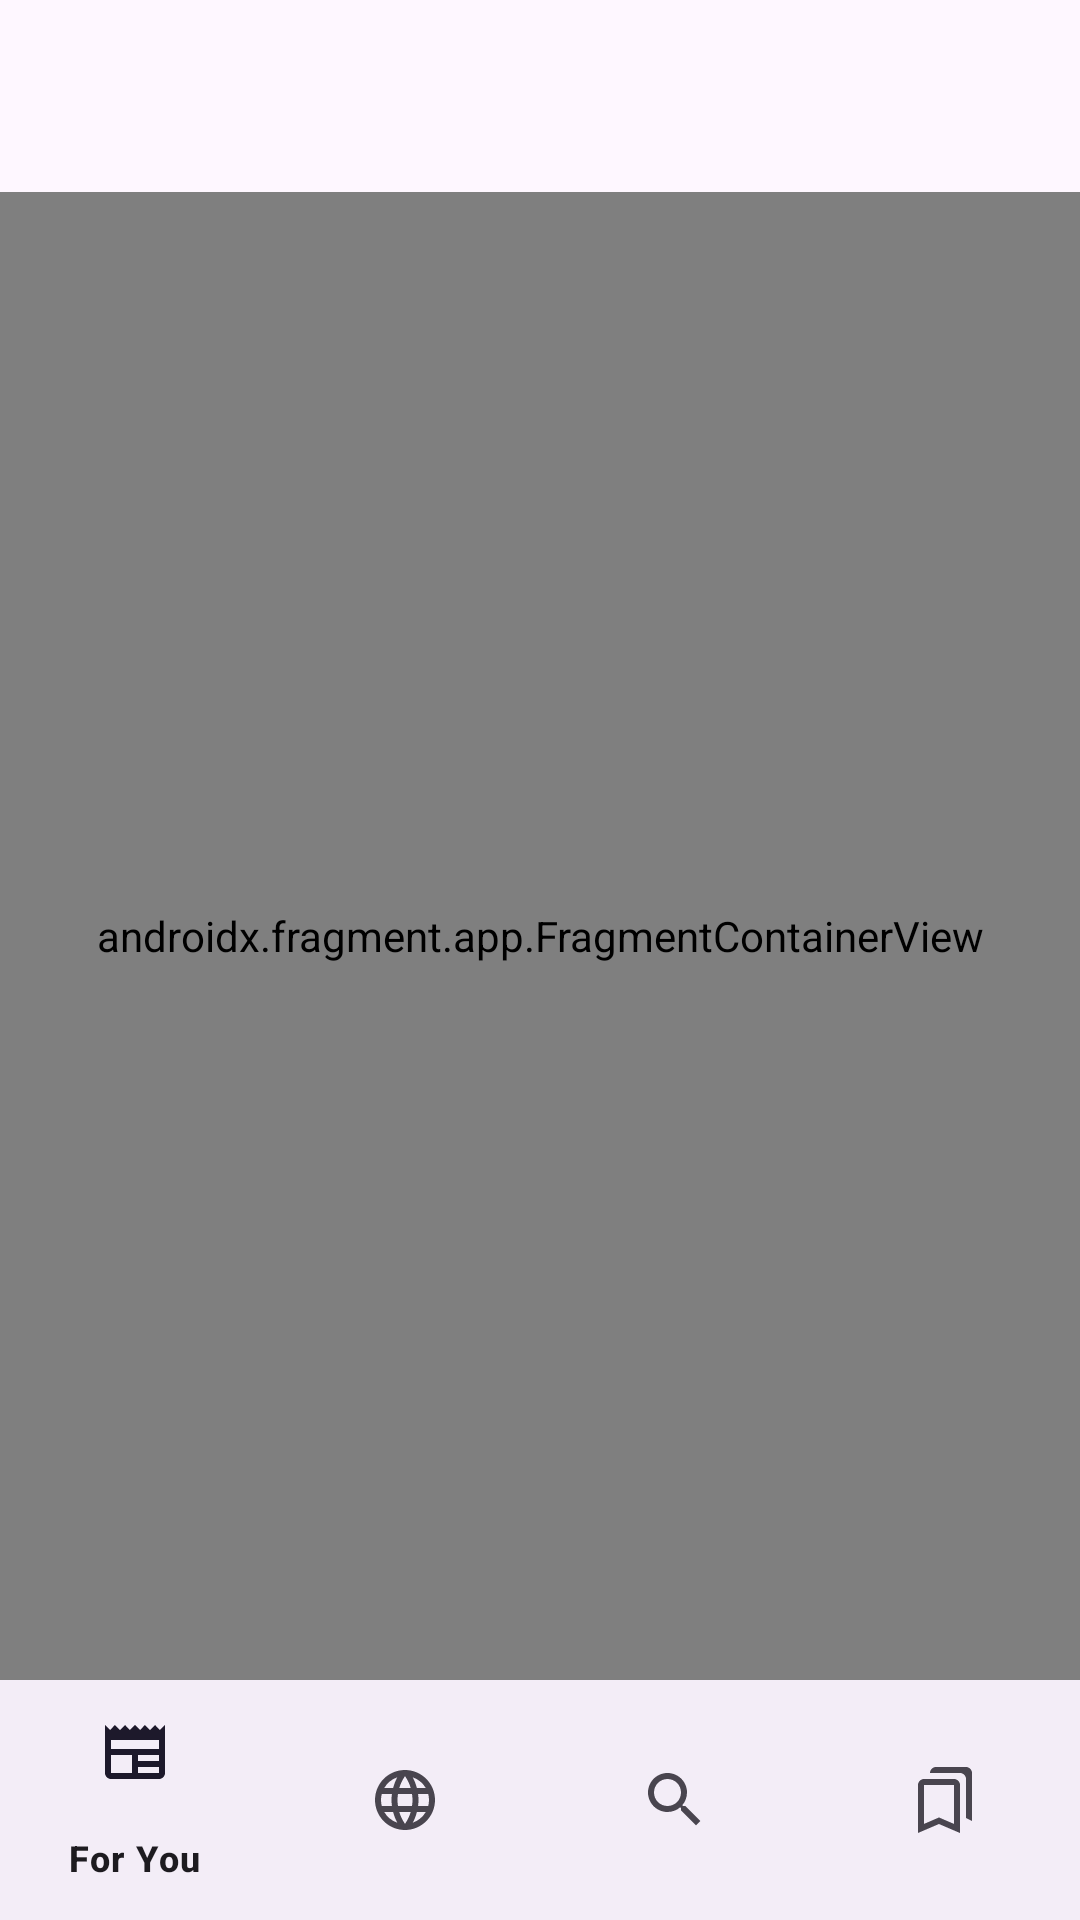

Here is an Android app screen rendered from its layout file. Give the layout XML and the strings, colors and styles it references.
<!-- AndroidManifest.xml: activity theme Theme.NewsApiClient -->
<!-- res/layout/activity_main.xml -->
<?xml version="1.0" encoding="utf-8"?>
<androidx.coordinatorlayout.widget.CoordinatorLayout xmlns:android="http://schemas.android.com/apk/res/android"
    xmlns:app="http://schemas.android.com/apk/res-auto"
    xmlns:tools="http://schemas.android.com/tools"
    android:layout_width="match_parent"
    android:layout_height="match_parent"
    android:fitsSystemWindows="false"
    tools:context=".presentation.MainActivity">

    <com.google.android.material.appbar.AppBarLayout
        android:layout_width="match_parent"
        android:layout_height="wrap_content"
        android:fitsSystemWindows="false">

        <com.google.android.material.appbar.MaterialToolbar
            android:id="@+id/toolbar"
            android:layout_width="match_parent"
            android:background="?colorSurface"
            app:titleCentered="true"
            android:layout_height="?attr/actionBarSize">

        </com.google.android.material.appbar.MaterialToolbar>

    </com.google.android.material.appbar.AppBarLayout>

    <include
        android:id="@+id/content"
        layout="@layout/content_main" />

</androidx.coordinatorlayout.widget.CoordinatorLayout>
<!-- res/layout/content_main.xml (included above) -->
<?xml version="1.0" encoding="utf-8"?>
<androidx.constraintlayout.widget.ConstraintLayout xmlns:android="http://schemas.android.com/apk/res/android"
    xmlns:app="http://schemas.android.com/apk/res-auto"
    xmlns:tools="http://schemas.android.com/tools"
    android:layout_width="match_parent"
    android:layout_height="match_parent"
    app:layout_behavior="@string/appbar_scrolling_view_behavior">

    <androidx.fragment.app.FragmentContainerView
        android:id="@+id/nav_host_fragment_content_main"
        android:name="androidx.navigation.fragment.NavHostFragment"
        android:layout_width="match_parent"
        android:layout_height="0dp"
        app:defaultNavHost="true"
        app:layout_constraintBottom_toTopOf="@+id/bottomNavigationView"
        app:layout_constraintEnd_toEndOf="parent"
        app:layout_constraintHorizontal_bias="1.0"
        app:layout_constraintStart_toStartOf="parent"
        app:layout_constraintTop_toTopOf="parent"
        app:layout_constraintVertical_bias="0.0"
        app:navGraph="@navigation/nav_graph" />

    <com.google.android.material.bottomnavigation.BottomNavigationView
        android:id="@+id/bottomNavigationView"
        android:layout_width="match_parent"
        android:layout_height="wrap_content"
        app:layout_constraintBottom_toBottomOf="parent"
        app:layout_constraintEnd_toEndOf="parent"
        app:layout_constraintStart_toStartOf="parent"
        app:menu="@menu/menu_main" />


</androidx.constraintlayout.widget.ConstraintLayout>
<!-- resources referenced by this layout -->
<resources>
  <style name="Theme.NewsApiClient" parent="Base.Theme.NewsApiClient" />
  <style name="Base.Theme.NewsApiClient" parent="Theme.Material3.DayNight.NoActionBar">
          
          
      </style>
</resources>
